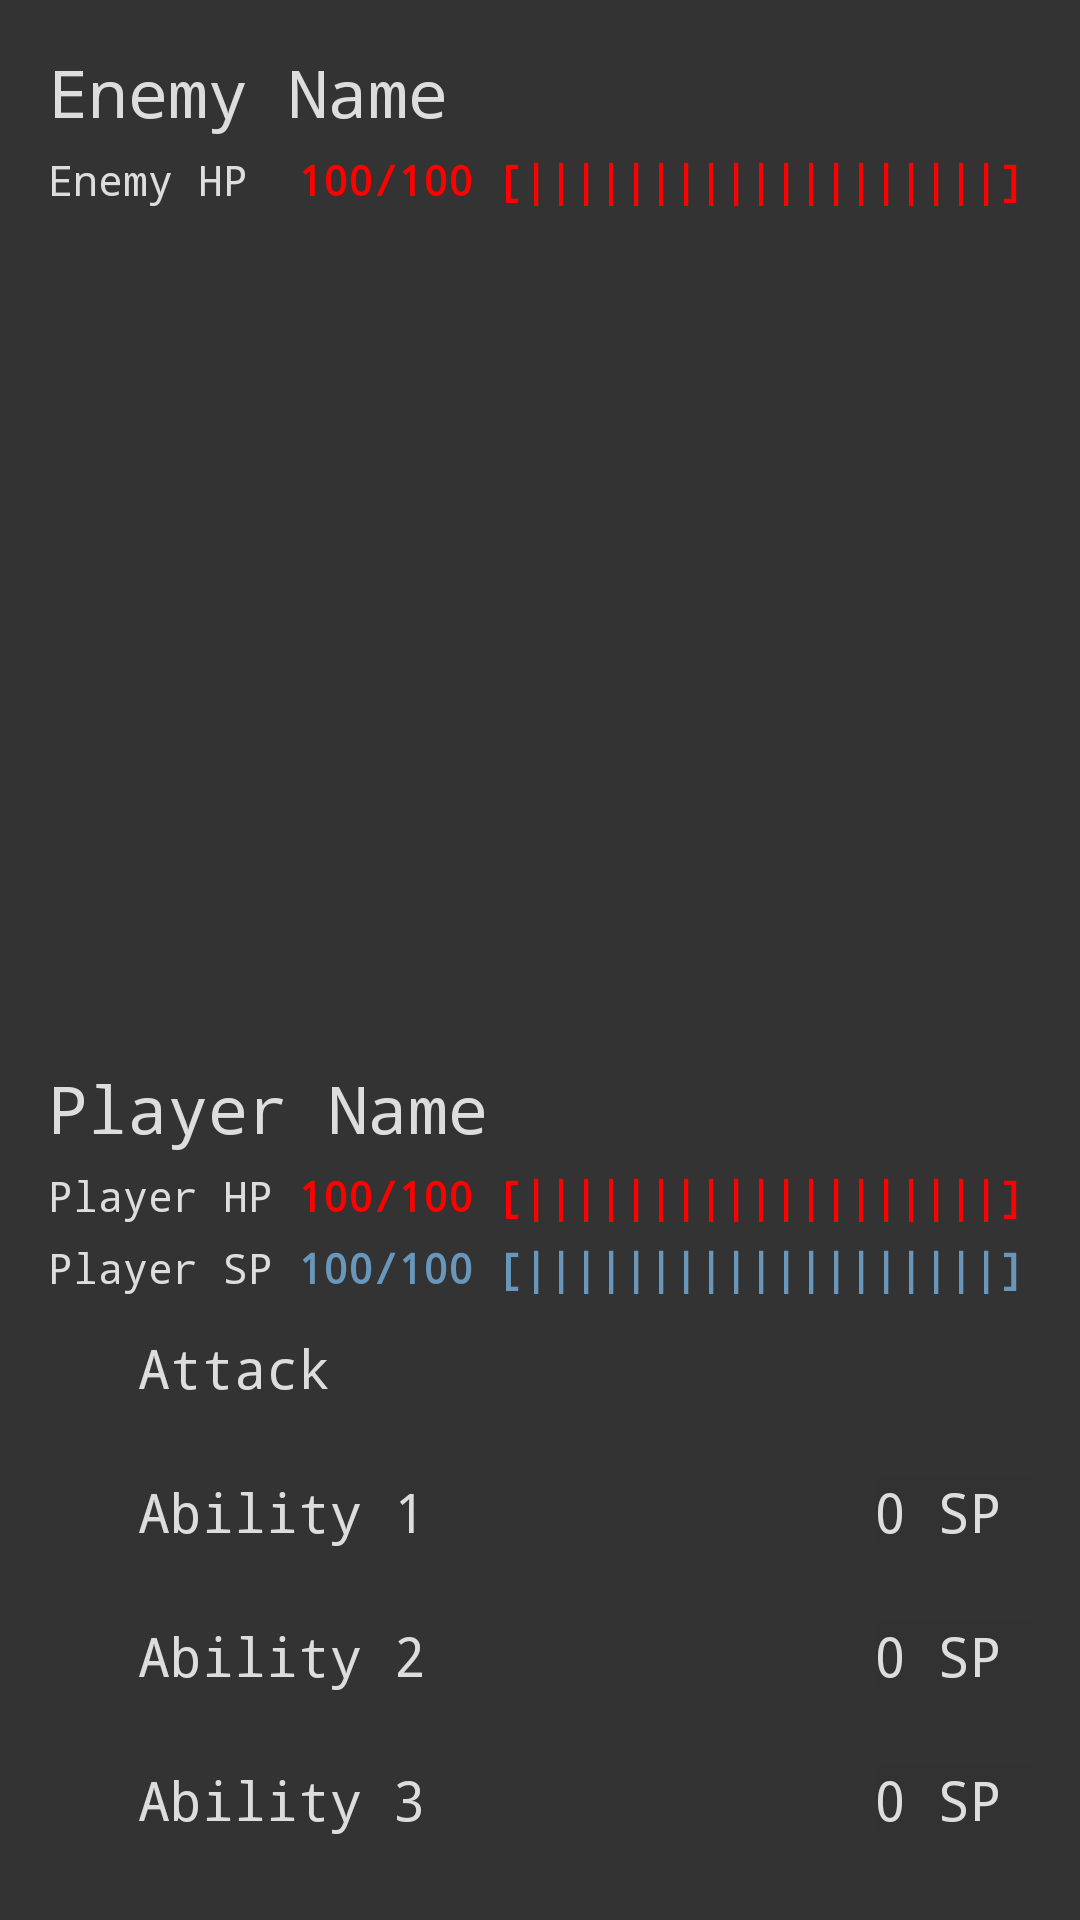

This screen was rendered from an Android layout file. Write that file and the resources it references.
<!-- AndroidManifest.xml: application theme AppTheme -->
<!-- res/layout/fragment_battle.xml -->
<LinearLayout xmlns:android="http://schemas.android.com/apk/res/android"
    xmlns:tools="http://schemas.android.com/tools"
    android:layout_width="match_parent"
    android:layout_height="match_parent"
    android:padding="16dp"
    android:orientation="vertical"
    tools:context="ssu.cs360.fight.BattleFragment">


    <RelativeLayout
        android:layout_width="fill_parent"
        android:layout_height="wrap_content">

        <TextView
            android:layout_width="wrap_content"
            android:layout_height="wrap_content"
            android:textAppearance="?android:attr/textAppearanceLarge"
            android:text="Enemy Name"
            android:id="@+id/enemyNameTextView"
            android:layout_marginBottom="5dp" />

        <TextView
            android:layout_width="wrap_content"
            android:layout_height="wrap_content"
            android:text="Enemy HP "
            android:id="@+id/enemyHP"
            android:layout_below="@+id/enemyNameTextView" />

        <TextView
            android:layout_width="wrap_content"
            android:layout_height="wrap_content"
            android:text=" 100/100 [|||||||||||||||||||]"
            android:textStyle="bold"
            android:id="@+id/enemyHPBar"
            android:textColor="#ff0000"
            android:layout_toRightOf="@+id/enemyHP"
            android:layout_alignBaseline="@+id/enemyHP" />

    </RelativeLayout>

    <ScrollView
        android:layout_width="fill_parent"
        android:layout_height="0dp"
        android:layout_weight="1"
        android:layout_marginTop="20dp"
        android:layout_marginBottom="20dp"
        android:id="@+id/scrollView"
        android:layout_marginLeft="10dp">

        <LinearLayout
            android:id="@+id/battleTextLayout"
            android:orientation="vertical"
            android:layout_width="fill_parent"
            android:layout_height="wrap_content"></LinearLayout>
    </ScrollView>

    <LinearLayout
        android:orientation="vertical"
        android:layout_width="fill_parent"
        android:layout_height="wrap_content">

        <RelativeLayout
            android:layout_width="fill_parent"
            android:layout_height="fill_parent">

            <TextView
                android:layout_width="wrap_content"
                android:layout_height="wrap_content"
                android:textAppearance="?android:attr/textAppearanceLarge"
                android:text="Player Name"
                android:id="@+id/playerNameTextView"
                android:layout_marginBottom="5dp" />

            <TextView
                android:layout_width="wrap_content"
                android:layout_height="wrap_content"
                android:text="Player HP "
                android:id="@+id/playerHP"
                android:layout_marginBottom="5dp"
                android:layout_below="@+id/playerNameTextView" />

            <TextView
                android:layout_width="wrap_content"
                android:layout_height="wrap_content"
                android:text="100/100 [|||||||||||||||||||]"
                android:textStyle="bold"
                android:textColor="#ff0000"
                android:id="@+id/playerHPBar"
                android:layout_toRightOf="@+id/playerHP"
                android:layout_below="@+id/playerNameTextView" />

            <TextView
                android:layout_width="wrap_content"
                android:layout_height="wrap_content"
                android:text="Player SP "
                android:id="@+id/playerSP"
                android:layout_below="@+id/playerHP" />

            <TextView
                android:layout_width="wrap_content"
                android:layout_height="wrap_content"
                android:text="100/100 [|||||||||||||||||||]"
                android:textStyle="bold"
                android:id="@+id/playerSPBar"
                android:textColor="#6897bb"
                android:layout_below="@+id/playerHP"
                android:layout_toRightOf="@+id/playerSP" />

        </RelativeLayout>

        <RelativeLayout
            android:orientation="vertical"
            android:layout_width="fill_parent"
            android:layout_height="fill_parent">

            <Button
                android:layout_width="fill_parent"
                android:layout_height="wrap_content"
                android:gravity="left|center_vertical"
                android:paddingLeft="30dp"
                android:text="Attack"
                android:background="@drawable/battle_button"
                android:textColor="#dddddd"
                android:id="@+id/attackButton" />

            <Button
                android:layout_width="fill_parent"
                android:layout_height="wrap_content"
                android:gravity="left|center_vertical"
                android:paddingLeft="30dp"
                android:text="Ability 1"
                android:background="@drawable/battle_button"
                android:textColor="#dddddd"
                android:id="@+id/ability1Button"
                android:layout_below="@+id/attackButton" />

            <TextView
                android:layout_width="wrap_content"
                android:layout_height="wrap_content"
                android:textAppearance="?android:attr/textAppearanceMedium"
                android:background="#07000000"
                android:paddingRight="10dp"
                android:text="0 SP"
                android:id="@+id/ability1SPView"
                android:layout_alignParentRight="true"
                android:layout_alignBaseline="@+id/ability1Button"/>

            <Button
                android:layout_width="fill_parent"
                android:layout_height="wrap_content"
                android:gravity="left|center_vertical"
                android:paddingLeft="30dp"
                android:text="Ability 2"
                android:background="@drawable/battle_button"
                android:textColor="#dddddd"
                android:id="@+id/ability2Button"
                android:layout_below="@+id/ability1Button" />

            <TextView
                android:layout_width="wrap_content"
                android:layout_height="wrap_content"
                android:textAppearance="?android:attr/textAppearanceMedium"
                android:background="#07000000"
                android:paddingRight="10dp"
                android:text="0 SP"
                android:id="@+id/ability2SPView"
                android:layout_alignParentRight="true"
                android:layout_alignBaseline="@+id/ability2Button"/>

            <Button
                android:layout_width="fill_parent"
                android:layout_height="wrap_content"
                android:gravity="left|center_vertical"
                android:paddingLeft="30dp"
                android:text="Ability 3"
                android:background="@drawable/battle_button"
                android:textColor="#dddddd"
                android:id="@+id/ability3Button"
                android:layout_below="@+id/ability2Button" />

            <TextView
                android:layout_width="wrap_content"
                android:layout_height="wrap_content"
                android:textAppearance="?android:attr/textAppearanceMedium"
                android:background="#07000000"
                android:paddingRight="10dp"
                android:text="0 SP"
                android:id="@+id/ability3SPView"
                android:layout_alignParentRight="true"
                android:layout_alignBaseline="@+id/ability3Button"/>
        </RelativeLayout>

    </LinearLayout>

</LinearLayout>
<!-- resources referenced by this layout -->
<resources>
  <!-- drawable battle_button (drawable) -->
  <?xml version="1.0" encoding="utf-8"?>
  <selector xmlns:android="http://schemas.android.com/apk/res/android">
  
      <item
          android:state_pressed="true"
          android:drawable="@color/accent"/>
  
      <item
          android:drawable="@color/background"/>
  
  </selector>
  <style name="AppTheme" parent="android:Theme.Holo.Light.DarkActionBar">
          
          <item name="android:layout_width">fill_parent</item>
          <item name="android:layout_height">wrap_content</item>
          <item name="android:textColor">@color/off_white</item>
          <item name="android:windowBackground">@color/dark_gray</item>
          <item name="android:typeface">monospace</item>
      </style>
  <color name="accent">#555555</color>
  <color name="background">#333333</color>
  <color name="off_white">#dddddd</color>
  <color name="dark_gray">#333333</color>
</resources>
